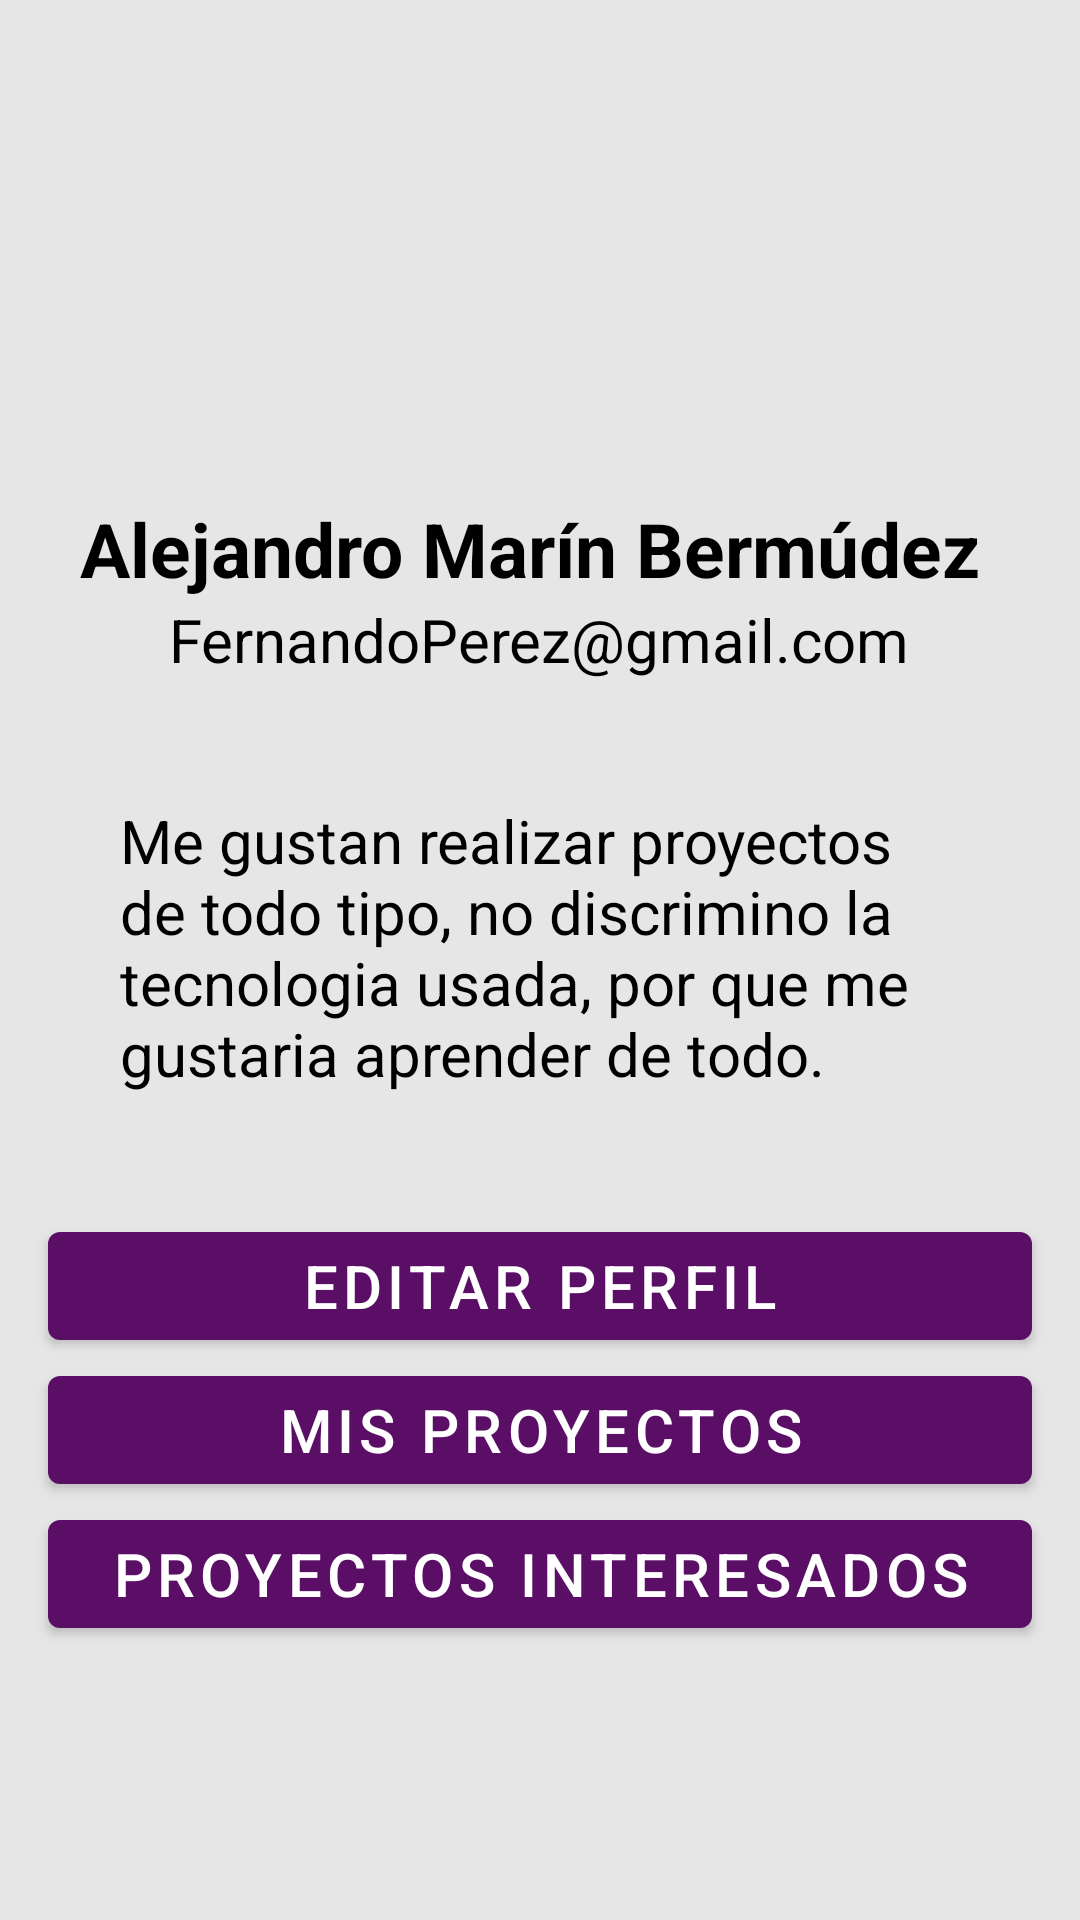

The Android layout XML behind this screen, and the referenced resources:
<!-- AndroidManifest.xml: application theme Theme.DevlandApp -->
<!-- res/layout/activity_perfil.xml -->
<?xml version="1.0" encoding="utf-8"?>
<ScrollView xmlns:android="http://schemas.android.com/apk/res/android"
    xmlns:app="http://schemas.android.com/apk/res-auto"
    xmlns:tools="http://schemas.android.com/tools"
    android:layout_width="match_parent"
    android:layout_height="match_parent"
    android:background="@color/gris"
    tools:context=".PerfilActivity">

    <LinearLayout
        android:layout_width="match_parent"
        android:layout_height="wrap_content"
        android:gravity="center"
        android:orientation="vertical">

        <ImageView
            android:id="@+id/imagen_perfil"
            android:layout_width="159dp"
            android:layout_height="114dp"
            android:layout_marginTop="52dp"
            android:src="@drawable/ic_launcher_foreground"
            app:layout_constraintEnd_toEndOf="parent"
            app:layout_constraintHorizontal_bias="0.05"
            app:layout_constraintStart_toStartOf="parent"
            app:layout_constraintTop_toTopOf="parent" />


        <TextView
            android:id="@+id/nombre_apellidos_perfil"
            android:layout_width="wrap_content"
            android:layout_height="wrap_content"
            android:text="Alejandro Marín Bermúdez "
            android:textColor="@color/black"
            android:textSize="25sp"
            android:textStyle="bold" />

        <TextView
            android:id="@+id/email_perfil"
            android:layout_width="wrap_content"
            android:layout_height="wrap_content"
            android:layout_gravity="center"
            android:text="FernandoPerez@gmail.com"
            android:textColor="@color/black"
            android:textSize="20sp" />

        <TextView
            android:id="@+id/descripcion_perfil"
            android:layout_width="match_parent"
            android:layout_height="match_parent"
            android:layout_margin="20sp"
            android:padding="20dp"
            android:text="Me gustan realizar proyectos de todo tipo, no discrimino la tecnologia usada, por que me gustaria aprender de todo."
            android:textColor="@color/black"
            android:textSize="20sp" />

        <LinearLayout
            android:layout_width="match_parent"
            android:layout_height="match_parent"
            android:orientation="vertical">

            <Button
                android:id="@+id/editar_perfil"
                android:layout_width="match_parent"
                android:layout_height="match_parent"
                android:layout_marginLeft="16sp"
                android:layout_marginRight="16sp"
                android:contentDescription="Editar Perfil"
                android:text="Editar Perfil"
                android:textAlignment="center"
                android:textSize="20sp"
                tools:ignore="RtlCompat,TouchTargetSizeCheck" />


            <Button
                android:id="@+id/mis_proyectos_perfil"
                android:layout_width="match_parent"
                android:layout_height="match_parent"
                android:layout_marginLeft="16sp"
                android:layout_marginRight="16sp"
                android:contentDescription="Mis proyectos"
                android:text="Mis proyectos"
                android:textAlignment="center"
                android:textSize="20sp"
                tools:ignore="RtlCompat" />

            <Button
                android:id="@+id/mis_proyectos_interesados"
                android:layout_width="match_parent"
                android:layout_height="match_parent"
                android:layout_marginLeft="16sp"
                android:layout_marginRight="16sp"
                android:contentDescription="Mis proyectos"
                android:text="Proyectos INTERESADOS"
                android:textAlignment="center"
                android:textSize="20sp"
                tools:ignore="RtlCompat" />
        </LinearLayout>

    </LinearLayout>


</ScrollView>
<!-- resources referenced by this layout -->
<resources>
  <color name="black">#FF000000</color>
  <color name="gris">#E6E6E6</color>
  <style name="Theme.DevlandApp" parent="Theme.MaterialComponents.DayNight.NoActionBar">
          
          <item name="colorPrimary">@color/card</item>
          <item name="colorPrimaryVariant">@color/purple_700</item>
          <item name="colorOnPrimary">@color/white</item>
          
          <item name="colorSecondary">@color/teal_200</item>
          <item name="colorSecondaryVariant">@color/teal_700</item>
          <item name="colorOnSecondary">@color/black</item>
          
          <item name="android:statusBarColor">@color/morado_carta</item>
          
      </style>
  <color name="card">#5A0E66</color>
  <color name="purple_700">#FF3700B3</color>
  <color name="white">#FFFFFFFF</color>
  <color name="teal_200">#FF03DAC5</color>
  <color name="teal_700">#FF018786</color>
  <color name="morado_carta">#831B95</color>
</resources>
